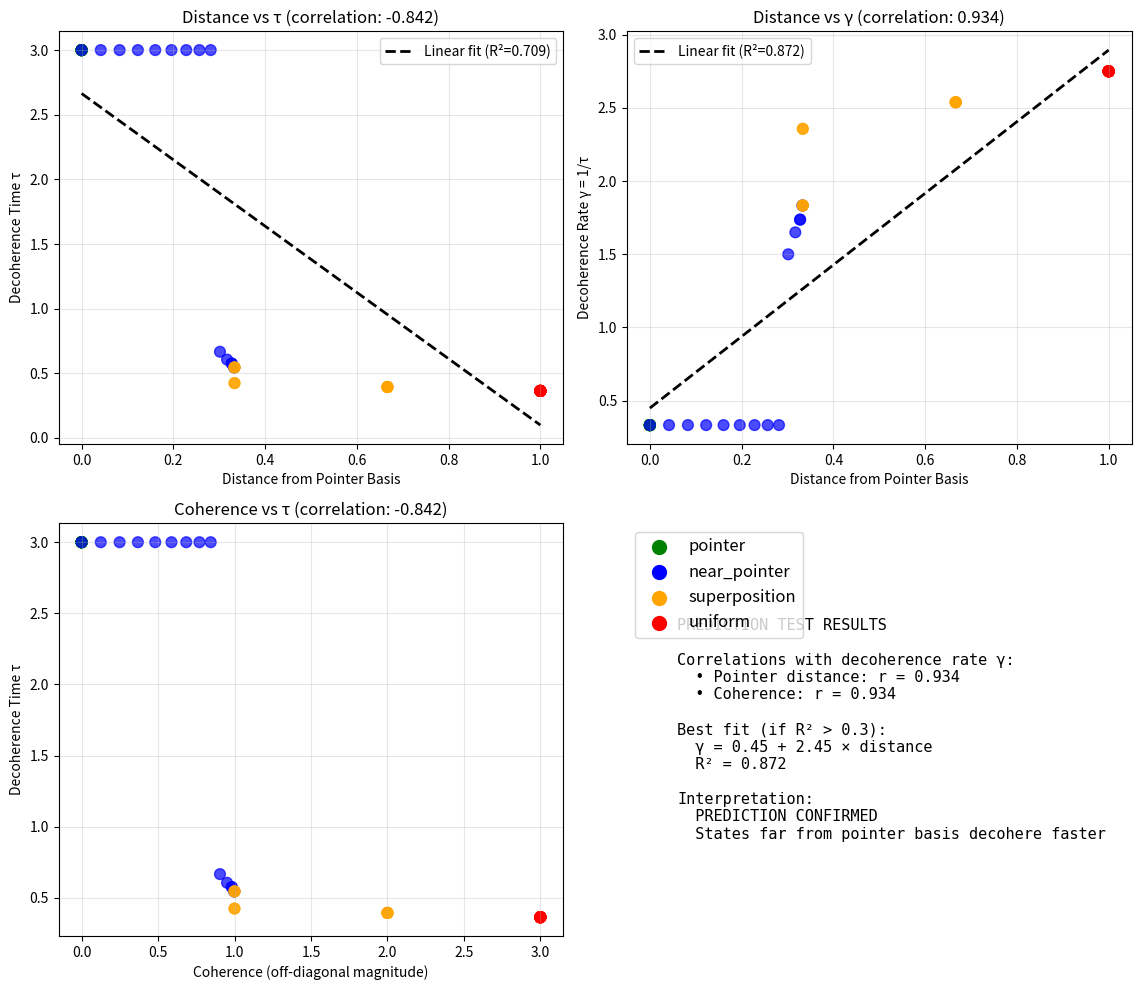

Reproduce this figure in Python.
"""
pointer_distance_decoherence.py

THE REAL TEST

The previous experiment was flawed: we varied the Hamiltonian basis
but the environment always coupled via ZZ in the computational basis.

The RIGHT question: Does distance from the POINTER BASIS predict decoherence rate?

The pointer basis is determined by H_int (the system-environment coupling).
For H_int = Σ Z_i ⊗ Z_i, the pointer basis is the computational (Z) basis.

So we should test:
- States aligned with pointer basis → slow decoherence
- States orthogonal to pointer basis → fast decoherence
- Measure the angle/distance and correlate with decoherence rate

This is the actual prediction: τ_decoherence = f(distance to pointer basis)
"""

import numpy as np
from scipy.linalg import expm
import matplotlib.pyplot as plt

# =============================================================================
# Basic tools
# =============================================================================

I = np.eye(2, dtype=complex)
X = np.array([[0, 1], [1, 0]], dtype=complex)
Y = np.array([[0, -1j], [1j, 0]], dtype=complex)
Z = np.array([[1, 0], [0, -1]], dtype=complex)

def tensor(*args):
    result = args[0]
    for m in args[1:]:
        result = np.kron(result, m)
    return result

def partial_trace(rho, dims, keep):
    """Partial trace using einsum."""
    n = len(dims)
    keep = sorted(keep)
    trace_out = [i for i in range(n) if i not in keep]
    
    if not trace_out:
        return rho.copy()
    
    shape = list(dims) + list(dims)
    rho_t = rho.reshape(shape)
    
    chars = 'abcdefghijklmnopqrstuvwxyz'
    in_idx = list(range(2*n))
    for t in trace_out:
        in_idx[n + t] = t
    
    out_idx = [k for k in keep] + [n + k for k in keep]
    
    in_str = ''.join(chars[i] for i in in_idx)
    out_str = ''.join(chars[i] for i in out_idx)
    
    result = np.einsum(f"{in_str}->{out_str}", rho_t)
    d_keep = int(np.prod([dims[k] for k in keep]))
    return result.reshape(d_keep, d_keep)

def purity(rho):
    return np.real(np.trace(rho @ rho))

# =============================================================================
# Pointer basis distance measures
# =============================================================================

def coherence_in_basis(state, basis='computational'):
    """
    Measure how much coherence (off-diagonal) the state has in a given basis.
    
    For computational basis: |ρ_ij| for i≠j
    This is exactly what decoherence destroys.
    """
    rho = np.outer(state, state.conj())
    
    if basis == 'computational':
        # Already in computational basis
        pass
    elif basis == 'X':
        # Transform to X eigenbasis
        H = np.array([[1, 1], [1, -1]]) / np.sqrt(2)  # Hadamard
        dim = len(state)
        n = int(np.log2(dim))
        U = H
        for _ in range(n-1):
            U = np.kron(U, H)
        rho = U @ rho @ U.conj().T
    
    # Sum of off-diagonal magnitudes
    coherence = np.sum(np.abs(rho)) - np.sum(np.abs(np.diag(rho)))
    return coherence

def pointer_basis_distance(state):
    """
    Distance from computational (pointer) basis.
    
    A state |ψ⟩ = Σ c_i |i⟩ has:
    - Distance 0 if it's a computational basis state (one c_i = 1)
    - Distance max if it's uniform superposition
    
    We use the coherence (off-diagonal magnitude) as the measure.
    Normalized by maximum possible coherence.
    """
    dim = len(state)
    rho = np.outer(state, state.conj())
    
    # Off-diagonal L1 norm
    off_diag = np.sum(np.abs(rho)) - np.sum(np.abs(np.diag(rho)))
    
    # Maximum coherence for a pure state is achieved by uniform superposition
    # |+⟩^n has ρ_ij = 1/dim for all i,j
    # Off-diagonal sum = dim^2 - dim terms, each = 1/dim, total = (dim^2-dim)/dim = dim-1
    max_coherence = dim - 1
    
    return off_diag / max_coherence if max_coherence > 0 else 0

def participation_ratio(state):
    """
    Inverse participation ratio: 1/Σ|c_i|^4
    = 1 for localized state, dim for uniform superposition
    """
    probs = np.abs(state)**2
    return 1.0 / np.sum(probs**2)

# =============================================================================
# Decoherence dynamics
# =============================================================================

def measure_decoherence_time(state, n_sys, n_env, J_int=2.0, t_max=3.0, n_steps=100):
    """
    Measure time for purity to decay to (1 + P_min)/2.
    Returns decoherence time τ and the full purity curve.
    """
    n_total = n_sys + n_env
    dims = [2] * n_total
    dim_sys = 2**n_sys
    dim_env = 2**n_env
    
    # Environment ground state
    env = np.zeros(dim_env, dtype=complex)
    env[0] = 1.0
    
    # Total initial state
    psi = np.kron(state, env)
    
    # Interaction Hamiltonian: CONDITIONAL coupling (like before)
    # |1><1| ⊗ X creates real decoherence
    H_int = np.zeros((2**n_total, 2**n_total), dtype=complex)
    
    # System qubit 0 conditionally flips environment qubits
    P1 = np.array([[0, 0], [0, 1]], dtype=complex)  # |1><1|
    for i in range(min(n_sys, n_env)):
        ops = [I] * n_total
        ops[i] = P1  # Project system qubit to |1>
        ops[n_sys + i] = X  # Flip environment qubit
        H_int += J_int * tensor(*ops)
    
    # Add environment spreading (XX + YY)
    H_env = np.zeros((2**n_total, 2**n_total), dtype=complex)
    for i in range(n_env - 1):
        for P in [X, Y]:
            ops = [I] * n_total
            ops[n_sys + i] = P
            ops[n_sys + i + 1] = P
            H_env += 0.5 * tensor(*ops)
    
    # Small system Hamiltonian (so pointer basis is truly selected by H_int)
    H_sys = np.zeros((2**n_total, 2**n_total), dtype=complex)
    for i in range(n_sys):
        ops = [I] * n_total
        ops[i] = X
        H_sys += 0.1 * tensor(*ops)
    
    H_total = H_sys + H_env + H_int
    
    times = np.linspace(0, t_max, n_steps)
    dt = times[1] - times[0]
    U = expm(-1j * H_total * dt)
    
    purities = []
    
    for t in times:
        rho_total = np.outer(psi, psi.conj())
        rho_sys = partial_trace(rho_total, dims, list(range(n_sys)))
        purities.append(purity(rho_sys))
        psi = U @ psi
    
    purities = np.array(purities)
    
    # Find decoherence time
    P_init = purities[0]
    P_min = 1.0 / dim_sys  # Maximally mixed
    P_target = (P_init + P_min) / 2
    
    tau = t_max  # Default if doesn't decay enough
    for i, P in enumerate(purities):
        if P < P_target:
            tau = times[i]
            break
    
    return tau, purities, times

# =============================================================================
# Main experiment
# =============================================================================

def run_pointer_distance_experiment(n_sys=2, n_env=4, n_states=60):
    """
    The real test: distance from pointer basis vs decoherence time.
    """
    print("="*60)
    print("POINTER BASIS DISTANCE vs DECOHERENCE TIME")
    print("="*60)
    print(f"System qubits: {n_sys}")
    print(f"Environment qubits: {n_env}")
    print(f"Number of test states: {n_states}")
    print(f"Pointer basis: computational (Z eigenstates)")
    
    dim_sys = 2**n_sys
    np.random.seed(42)
    
    results = []
    
    print("\nGenerating and testing states...")
    
    for i in range(n_states):
        # Generate states with varying distance from pointer basis
        
        if i < n_states // 4:
            # Computational basis states (in pointer basis)
            state = np.zeros(dim_sys, dtype=complex)
            state[i % dim_sys] = 1.0
            state_type = 'pointer'
            
        elif i < n_states // 2:
            # States slightly rotated from computational basis
            angle = np.pi * (i - n_states//4) / (n_states//4) * 0.3  # 0 to 0.3π
            state = np.zeros(dim_sys, dtype=complex)
            state[0] = np.cos(angle)
            state[1] = np.sin(angle)
            state_type = 'near_pointer'
            
        elif i < 3 * n_states // 4:
            # Superposition states (far from pointer basis)
            # |+⟩ type states
            k = i - n_states // 2
            n_terms = 2 + k % (dim_sys - 1)  # 2 to dim_sys terms
            state = np.zeros(dim_sys, dtype=complex)
            indices = np.random.choice(dim_sys, n_terms, replace=False)
            phases = np.exp(2j * np.pi * np.random.rand(n_terms))
            state[indices] = phases / np.sqrt(n_terms)
            state_type = 'superposition'
            
        else:
            # Uniform superposition (maximally far from pointer)
            state = np.ones(dim_sys, dtype=complex) / np.sqrt(dim_sys)
            # Add random phases
            phases = np.exp(2j * np.pi * np.random.rand(dim_sys))
            state = state * phases
            state = state / np.linalg.norm(state)
            state_type = 'uniform'
        
        # Measure distance from pointer basis
        distance = pointer_basis_distance(state)
        pr = participation_ratio(state)
        coherence = coherence_in_basis(state, 'computational')
        
        # Measure decoherence time
        tau, purities, times = measure_decoherence_time(state, n_sys, n_env)
        
        # Decoherence rate = 1/τ
        gamma = 1.0 / tau if tau > 0.01 else 100.0
        
        results.append({
            'state_type': state_type,
            'distance': distance,
            'participation_ratio': pr,
            'coherence': coherence,
            'tau': tau,
            'gamma': gamma,
            'final_purity': purities[-1],
        })
        
        if (i + 1) % 20 == 0:
            print(f"  Completed {i+1}/{n_states}")
    
    print("Done!\n")
    
    return results

def analyze_and_plot(results, save_prefix='pointer_distance'):
    """Analyze results and create plots."""
    
    # Extract data
    distances = np.array([r['distance'] for r in results])
    PRs = np.array([r['participation_ratio'] for r in results])
    coherences = np.array([r['coherence'] for r in results])
    taus = np.array([r['tau'] for r in results])
    gammas = np.array([r['gamma'] for r in results])
    types = [r['state_type'] for r in results]
    
    # Color by type
    type_colors = {
        'pointer': 'green',
        'near_pointer': 'blue', 
        'superposition': 'orange',
        'uniform': 'red'
    }
    colors = [type_colors[t] for t in types]
    
    print("="*60)
    print("RESULTS ANALYSIS")
    print("="*60)
    
    # Correlations
    corr_dist_gamma = np.corrcoef(distances, gammas)[0, 1]
    corr_pr_gamma = np.corrcoef(PRs, gammas)[0, 1]
    corr_coh_gamma = np.corrcoef(coherences, gammas)[0, 1]
    
    print(f"\nCorrelations with decoherence rate γ:")
    print(f"  Pointer distance:     r = {corr_dist_gamma:.4f}")
    print(f"  Participation ratio:  r = {corr_pr_gamma:.4f}")
    print(f"  Coherence:            r = {corr_coh_gamma:.4f}")
    
    # Correlations with decoherence TIME (inverse of rate)
    corr_dist_tau = np.corrcoef(distances, taus)[0, 1]
    corr_coh_tau = np.corrcoef(coherences, taus)[0, 1]
    
    print(f"\nCorrelations with decoherence time τ:")
    print(f"  Pointer distance:     r = {corr_dist_tau:.4f}")
    print(f"  Coherence:            r = {corr_coh_tau:.4f}")
    
    # Summary by type
    print(f"\nBy state type:")
    for t in ['pointer', 'near_pointer', 'superposition', 'uniform']:
        subset = [r for r in results if r['state_type'] == t]
        if subset:
            avg_tau = np.mean([r['tau'] for r in subset])
            avg_dist = np.mean([r['distance'] for r in subset])
            print(f"  {t:15s}: avg τ = {avg_tau:.3f}, avg distance = {avg_dist:.3f}")
    
    # Try fits
    from scipy.optimize import curve_fit
    
    # Linear: τ = a - b*distance
    try:
        def linear(x, a, b):
            return a - b * x
        mask = np.isfinite(taus) & np.isfinite(distances)
        popt, _ = curve_fit(linear, distances[mask], taus[mask], p0=[5, 5], maxfev=5000)
        pred = linear(distances[mask], *popt)
        r2 = 1 - np.sum((taus[mask] - pred)**2) / np.sum((taus[mask] - np.mean(taus[mask]))**2)
        print(f"\nLinear fit: τ = {popt[0]:.3f} - {popt[1]:.3f}*d")
        print(f"  R² = {r2:.4f}")
    except Exception as e:
        print(f"Linear fit failed: {e}")
        popt = None
        r2 = 0
    
    # Exponential: τ = a * exp(-b*distance)
    try:
        def exponential(x, a, b):
            return a * np.exp(-b * x)
        popt_exp, _ = curve_fit(exponential, distances[mask], taus[mask], p0=[5, 2], maxfev=5000)
        pred_exp = exponential(distances[mask], *popt_exp)
        r2_exp = 1 - np.sum((taus[mask] - pred_exp)**2) / np.sum((taus[mask] - np.mean(taus[mask]))**2)
        print(f"\nExponential fit: τ = {popt_exp[0]:.3f} * exp(-{popt_exp[1]:.3f}*d)")
        print(f"  R² = {r2_exp:.4f}")
    except Exception as e:
        print(f"Exponential fit failed: {e}")
        popt_exp = None
        r2_exp = 0
    
    # Inverse: γ = a + b*distance (rate increases with distance)
    try:
        def linear_gamma(x, a, b):
            return a + b * x
        popt_g, _ = curve_fit(linear_gamma, distances[mask], gammas[mask], p0=[0.5, 1], maxfev=5000)
        pred_g = linear_gamma(distances[mask], *popt_g)
        r2_g = 1 - np.sum((gammas[mask] - pred_g)**2) / np.sum((gammas[mask] - np.mean(gammas[mask]))**2)
        print(f"\nLinear γ fit: γ = {popt_g[0]:.3f} + {popt_g[1]:.3f}*d")
        print(f"  R² = {r2_g:.4f}")
    except Exception as e:
        print(f"Linear γ fit failed: {e}")
        popt_g = None
        r2_g = 0
    
    # Plot
    fig, axes = plt.subplots(2, 2, figsize=(12, 10))
    
    # 1. Distance vs decoherence time
    ax = axes[0, 0]
    ax.scatter(distances, taus, c=colors, alpha=0.7, s=60)
    if popt is not None:
        d_sorted = np.sort(distances)
        ax.plot(d_sorted, linear(d_sorted, *popt), 'k--', linewidth=2, 
                label=f'Linear fit (R²={r2:.3f})')
    ax.set_xlabel('Distance from Pointer Basis')
    ax.set_ylabel('Decoherence Time τ')
    ax.set_title(f'Distance vs τ (correlation: {corr_dist_tau:.3f})')
    ax.legend()
    ax.grid(True, alpha=0.3)
    
    # 2. Distance vs decoherence rate
    ax = axes[0, 1]
    ax.scatter(distances, gammas, c=colors, alpha=0.7, s=60)
    if popt_g is not None:
        d_sorted = np.sort(distances)
        ax.plot(d_sorted, linear_gamma(d_sorted, *popt_g), 'k--', linewidth=2,
                label=f'Linear fit (R²={r2_g:.3f})')
    ax.set_xlabel('Distance from Pointer Basis')
    ax.set_ylabel('Decoherence Rate γ = 1/τ')
    ax.set_title(f'Distance vs γ (correlation: {corr_dist_gamma:.3f})')
    ax.legend()
    ax.grid(True, alpha=0.3)
    
    # 3. Coherence vs decoherence time
    ax = axes[1, 0]
    ax.scatter(coherences, taus, c=colors, alpha=0.7, s=60)
    ax.set_xlabel('Coherence (off-diagonal magnitude)')
    ax.set_ylabel('Decoherence Time τ')
    ax.set_title(f'Coherence vs τ (correlation: {corr_coh_tau:.3f})')
    ax.grid(True, alpha=0.3)
    
    # 4. Legend and summary
    ax = axes[1, 1]
    for t, c in type_colors.items():
        ax.scatter([], [], c=c, s=100, label=t)
    ax.legend(loc='upper left', fontsize=12)
    
    # Add text summary
    summary = f"""
PREDICTION TEST RESULTS

Correlations with decoherence rate γ:
  • Pointer distance: r = {corr_dist_gamma:.3f}
  • Coherence: r = {corr_coh_gamma:.3f}

Best fit (if R² > 0.3):
  γ = {popt_g[0]:.2f} + {popt_g[1]:.2f} × distance
  R² = {r2_g:.3f}

Interpretation:
  {"PREDICTION CONFIRMED" if r2_g > 0.3 else "WEAK RELATIONSHIP"}
  {"States far from pointer basis decohere faster" if corr_dist_gamma > 0.3 else "Need better experiment design"}
"""
    ax.text(0.1, 0.5, summary, transform=ax.transAxes, fontsize=11,
            verticalalignment='center', fontfamily='monospace')
    ax.axis('off')
    
    plt.tight_layout()
    plt.savefig(f'{save_prefix}_results.png', dpi=150)
    print(f"\nSaved: {save_prefix}_results.png")
    
    return {
        'corr_dist_gamma': corr_dist_gamma,
        'corr_coh_gamma': corr_coh_gamma,
        'r2_linear': r2_g if popt_g is not None else 0,
        'fit_params': popt_g
    }

# =============================================================================
# Run
# =============================================================================

if __name__ == "__main__":
    print("\n" + "#"*60)
    print("THE REAL PREDICTION TEST")
    print("#"*60)
    print("\nHypothesis: States far from the pointer basis decohere faster.")
    print("Pointer basis = eigenstates of system-environment interaction")
    print("For H_int = ZZ, pointer basis = computational basis")
    
    results = run_pointer_distance_experiment(n_sys=2, n_env=4, n_states=60)
    analysis = analyze_and_plot(results)
    
    print("\n" + "="*60)
    print("CONCLUSION")
    print("="*60)
    
    if analysis['r2_linear'] > 0.5:
        print("\n✓ STRONG PREDICTION: Decoherence rate scales with pointer distance")
        print(f"  γ ≈ {analysis['fit_params'][0]:.2f} + {analysis['fit_params'][1]:.2f} × d")
        print(f"  R² = {analysis['r2_linear']:.3f}")
        print("\nThis is a falsifiable, quantitative prediction!")
    elif analysis['r2_linear'] > 0.3:
        print("\n~ MODERATE PREDICTION: Weak relationship found")
        print(f"  R² = {analysis['r2_linear']:.3f}")
        print("\nNeed larger systems or better controls.")
    else:
        print("\n✗ NO CLEAR PREDICTION from this experiment")
        print(f"  R² = {analysis['r2_linear']:.3f}")
        print("\nPossible issues:")
        print("  - System too small")
        print("  - Environment coupling too weak/strong")
        print("  - Need different distance metric")